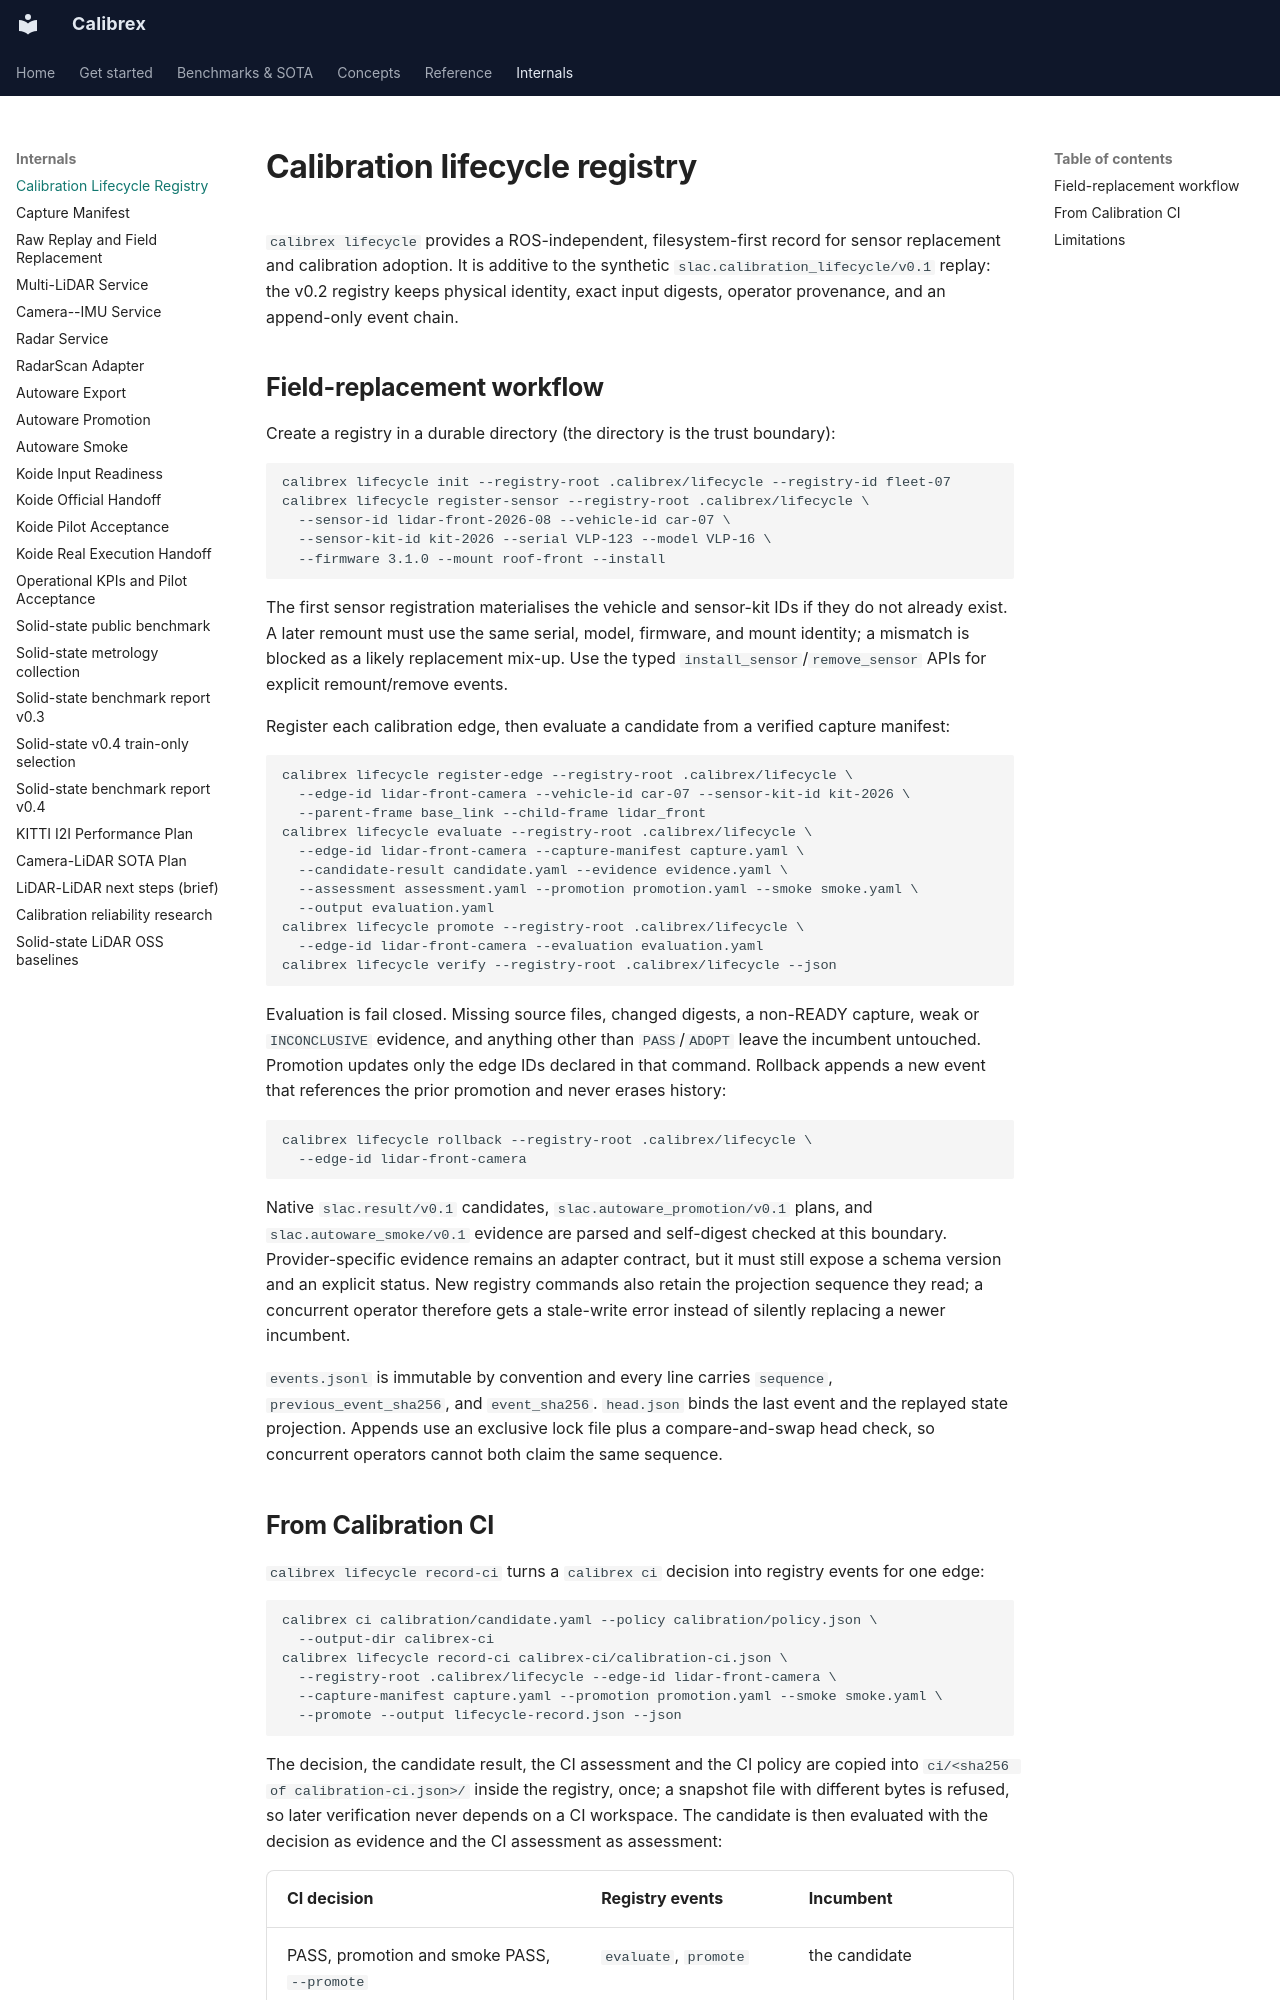

repository: rsasaki0109/Calibrex · page: reference/lifecycle_registry/index.html · generator: mkdocs

# Calibration lifecycle registry

`calibrex lifecycle` provides a ROS-independent, filesystem-first record for
sensor replacement and calibration adoption. It is additive to the synthetic
`slac.calibration_lifecycle/v0.1` replay: the v0.2 registry keeps physical
identity, exact input digests, operator provenance, and an append-only event
chain.

## Field-replacement workflow

Create a registry in a durable directory (the directory is the trust boundary):

```text
calibrex lifecycle init --registry-root .calibrex/lifecycle --registry-id fleet-07
calibrex lifecycle register-sensor --registry-root .calibrex/lifecycle \
  --sensor-id lidar-front-2026-08 --vehicle-id car-07 \
  --sensor-kit-id kit-2026 --serial VLP-123 --model VLP-16 \
  --firmware 3.1.0 --mount roof-front --install
```

The first sensor registration materialises the vehicle and sensor-kit IDs if
they do not already exist. A later remount must use the same serial, model,
firmware, and mount identity; a mismatch is blocked as a likely replacement
mix-up. Use the typed `install_sensor`/`remove_sensor` APIs for explicit
remount/remove events.

Register each calibration edge, then evaluate a candidate from a verified
capture manifest:

```text
calibrex lifecycle register-edge --registry-root .calibrex/lifecycle \
  --edge-id lidar-front-camera --vehicle-id car-07 --sensor-kit-id kit-2026 \
  --parent-frame base_link --child-frame lidar_front
calibrex lifecycle evaluate --registry-root .calibrex/lifecycle \
  --edge-id lidar-front-camera --capture-manifest capture.yaml \
  --candidate-result candidate.yaml --evidence evidence.yaml \
  --assessment assessment.yaml --promotion promotion.yaml --smoke smoke.yaml \
  --output evaluation.yaml
calibrex lifecycle promote --registry-root .calibrex/lifecycle \
  --edge-id lidar-front-camera --evaluation evaluation.yaml
calibrex lifecycle verify --registry-root .calibrex/lifecycle --json
```

Evaluation is fail closed. Missing source files, changed digests, a non-READY
capture, weak or `INCONCLUSIVE` evidence, and anything other than
`PASS`/`ADOPT` leave the incumbent untouched. Promotion updates only the edge
IDs declared in that command. Rollback appends a new event that references the
prior promotion and never erases history:

```text
calibrex lifecycle rollback --registry-root .calibrex/lifecycle \
  --edge-id lidar-front-camera
```

Native `slac.result/v0.1` candidates, `slac.autoware_promotion/v0.1` plans,
and `slac.autoware_smoke/v0.1` evidence are parsed and self-digest checked at
this boundary. Provider-specific evidence remains an adapter contract, but it
must still expose a schema version and an explicit status. New registry
commands also retain the projection sequence they read; a concurrent operator
therefore gets a stale-write error instead of silently replacing a newer
incumbent.

`events.jsonl` is immutable by convention and every line carries
`sequence`, `previous_event_sha256`, and `event_sha256`. `head.json` binds the
last event and the replayed state projection. Appends use an exclusive lock
file plus a compare-and-swap head check, so concurrent operators cannot both
claim the same sequence.
